Photos from the image-classification dataset "LLaVA_CLIP" in the GitHub repository Julian075/LLaVA_CLIP. Its 11 classes are: bird, bobcat, cat, coyote, dog, opossum, rabbit, raccoon, rodent, skunk, squirrel.

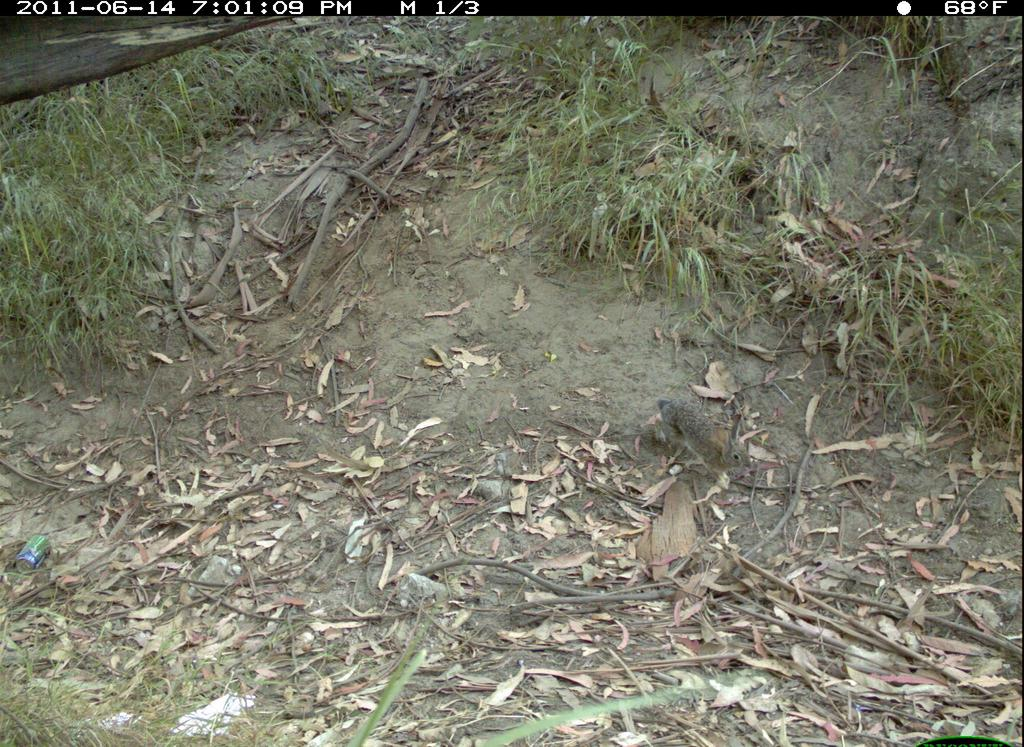
Label: rabbit

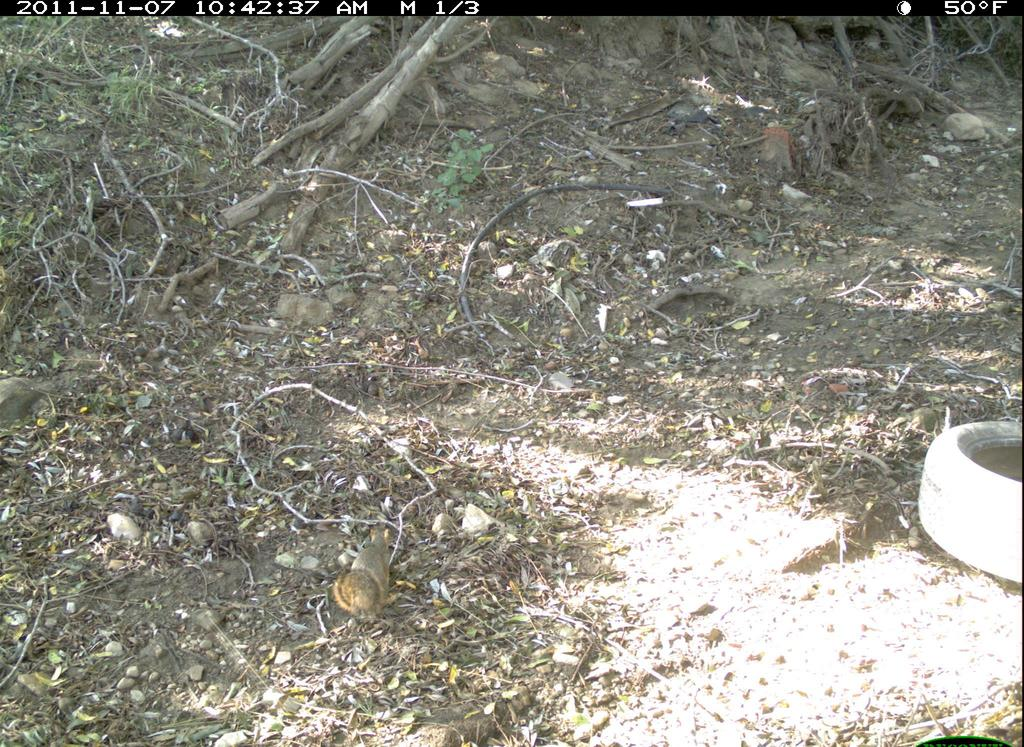
Label: squirrel

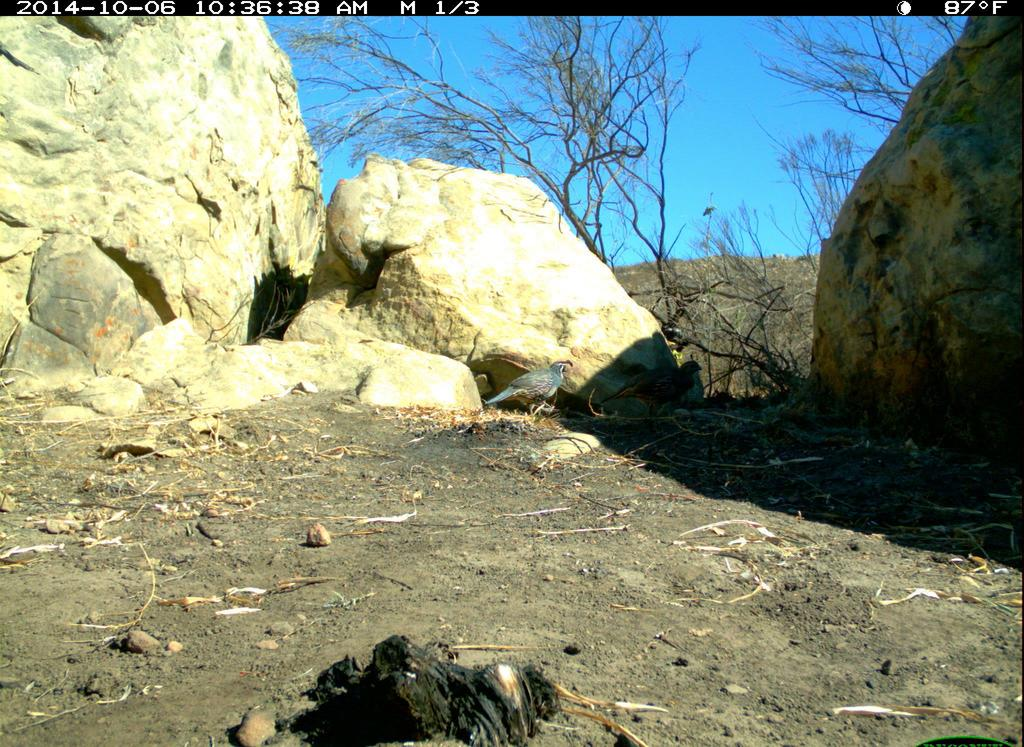
Label: bird

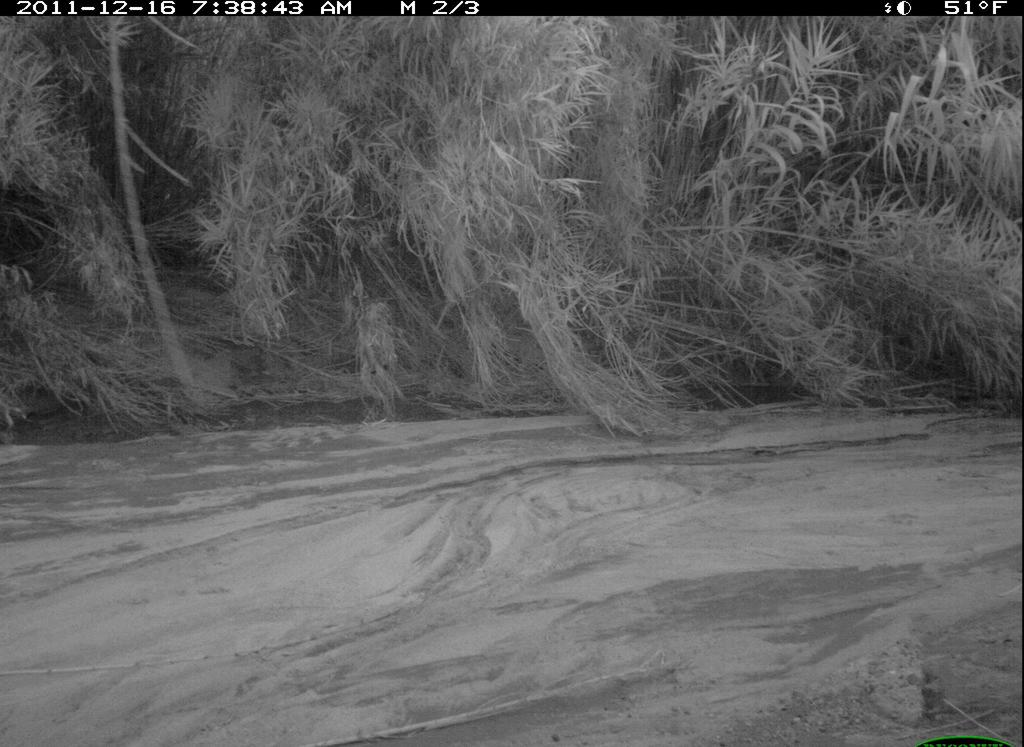
Label: bobcat

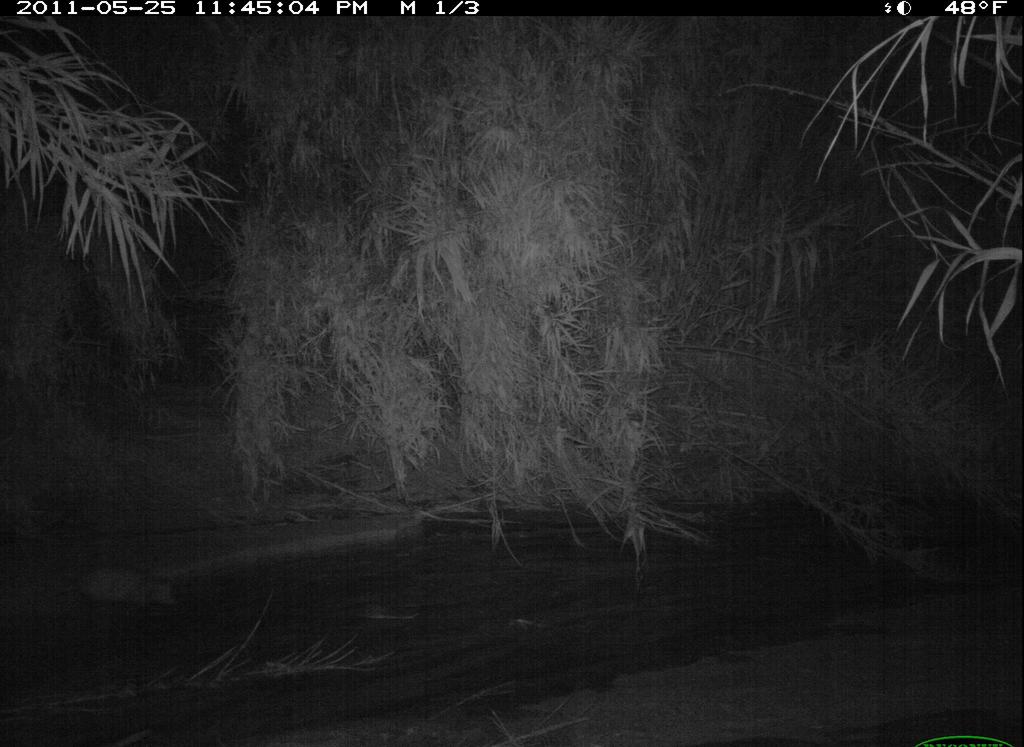
Label: opossum

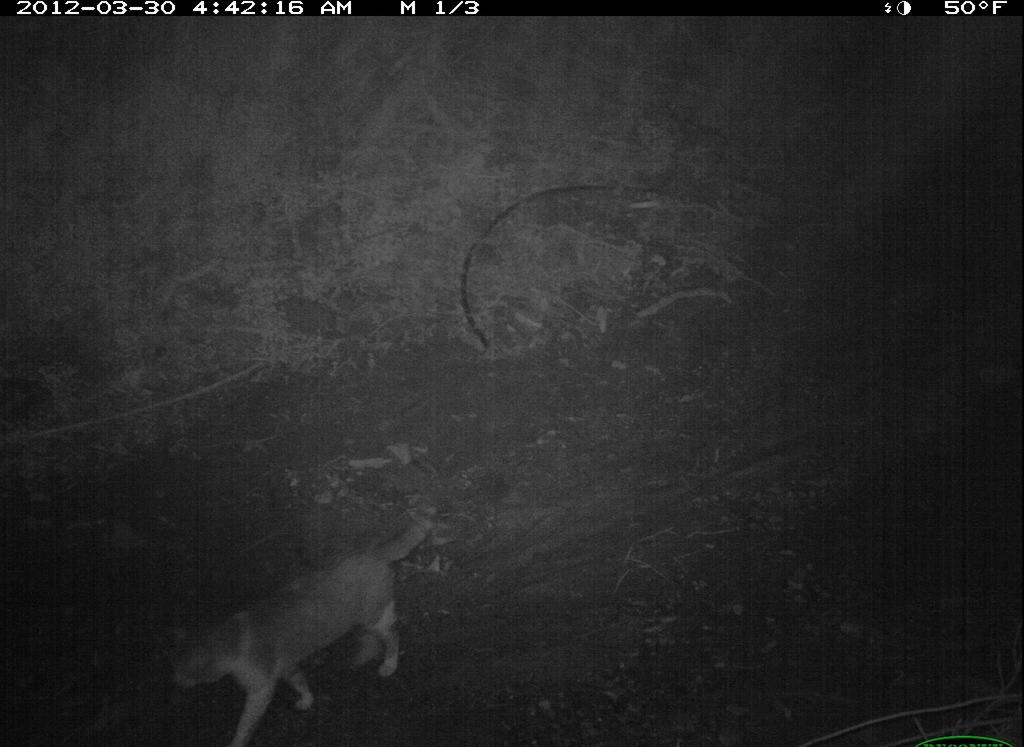
Label: cat
